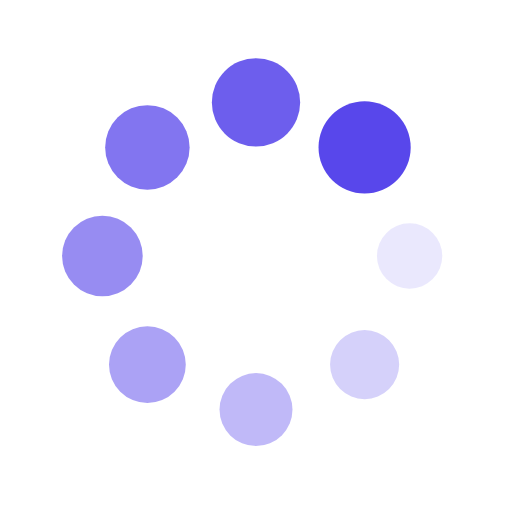
t = 0.00 s
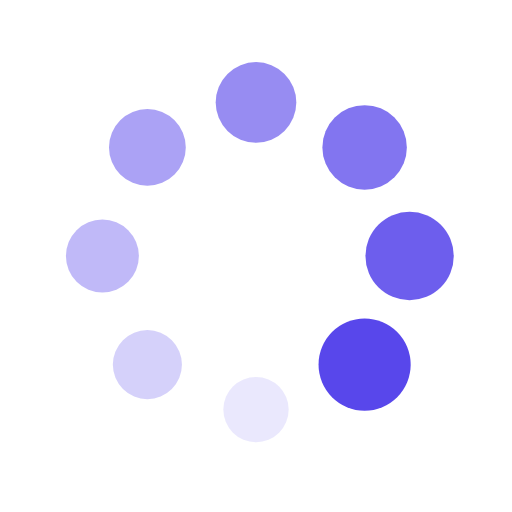
t = 0.25 s
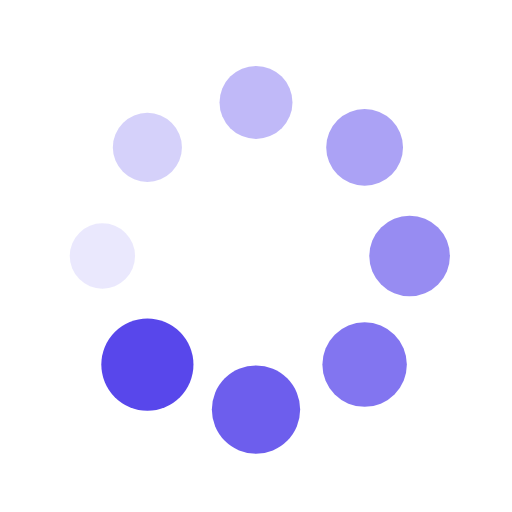
t = 0.50 s
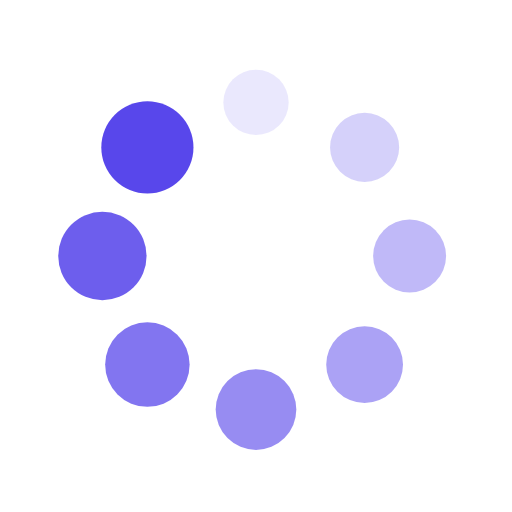
t = 0.75 s

The animated SVG that drew these frames (rendered in a browser with its animation timeline set to each time). Animation: 16 SMIL elements (animate=8,animateTransform=8); one cycle of 1.00 s, repeats indefinitely.

<?xml version="1.0" encoding="utf-8"?>
<svg xmlns="http://www.w3.org/2000/svg" xmlns:xlink="http://www.w3.org/1999/xlink" style="margin: auto; background: none; display: block; shape-rendering: auto;" width="200px" height="200px" viewBox="0 0 100 100" preserveAspectRatio="xMidYMid">
<g transform="translate(80,50)">
<g transform="rotate(0)">
<circle cx="0" cy="0" r="6" fill="#5847eb" fill-opacity="1" transform="scale(1.23755 1.23755)">
  <animateTransform attributeName="transform" type="scale" begin="-0.875s" values="1.5 1.5;1 1" keyTimes="0;1" dur="1s" repeatCount="indefinite"></animateTransform>
  <animate attributeName="fill-opacity" keyTimes="0;1" dur="1s" repeatCount="indefinite" values="1;0" begin="-0.875s"></animate>
</circle>
</g>
</g><g transform="translate(71.21320343559643,71.21320343559643)">
<g transform="rotate(45)">
<circle cx="0" cy="0" r="6" fill="#5847eb" fill-opacity="0.875" transform="scale(1.30005 1.30005)">
  <animateTransform attributeName="transform" type="scale" begin="-0.75s" values="1.5 1.5;1 1" keyTimes="0;1" dur="1s" repeatCount="indefinite"></animateTransform>
  <animate attributeName="fill-opacity" keyTimes="0;1" dur="1s" repeatCount="indefinite" values="1;0" begin="-0.75s"></animate>
</circle>
</g>
</g><g transform="translate(50,80)">
<g transform="rotate(90)">
<circle cx="0" cy="0" r="6" fill="#5847eb" fill-opacity="0.75" transform="scale(1.36255 1.36255)">
  <animateTransform attributeName="transform" type="scale" begin="-0.625s" values="1.5 1.5;1 1" keyTimes="0;1" dur="1s" repeatCount="indefinite"></animateTransform>
  <animate attributeName="fill-opacity" keyTimes="0;1" dur="1s" repeatCount="indefinite" values="1;0" begin="-0.625s"></animate>
</circle>
</g>
</g><g transform="translate(28.786796564403577,71.21320343559643)">
<g transform="rotate(135)">
<circle cx="0" cy="0" r="6" fill="#5847eb" fill-opacity="0.625" transform="scale(1.42505 1.42505)">
  <animateTransform attributeName="transform" type="scale" begin="-0.5s" values="1.5 1.5;1 1" keyTimes="0;1" dur="1s" repeatCount="indefinite"></animateTransform>
  <animate attributeName="fill-opacity" keyTimes="0;1" dur="1s" repeatCount="indefinite" values="1;0" begin="-0.5s"></animate>
</circle>
</g>
</g><g transform="translate(20,50.00000000000001)">
<g transform="rotate(180)">
<circle cx="0" cy="0" r="6" fill="#5847eb" fill-opacity="0.5" transform="scale(1.48755 1.48755)">
  <animateTransform attributeName="transform" type="scale" begin="-0.375s" values="1.5 1.5;1 1" keyTimes="0;1" dur="1s" repeatCount="indefinite"></animateTransform>
  <animate attributeName="fill-opacity" keyTimes="0;1" dur="1s" repeatCount="indefinite" values="1;0" begin="-0.375s"></animate>
</circle>
</g>
</g><g transform="translate(28.78679656440357,28.786796564403577)">
<g transform="rotate(225)">
<circle cx="0" cy="0" r="6" fill="#5847eb" fill-opacity="0.375" transform="scale(1.05005 1.05005)">
  <animateTransform attributeName="transform" type="scale" begin="-0.25s" values="1.5 1.5;1 1" keyTimes="0;1" dur="1s" repeatCount="indefinite"></animateTransform>
  <animate attributeName="fill-opacity" keyTimes="0;1" dur="1s" repeatCount="indefinite" values="1;0" begin="-0.25s"></animate>
</circle>
</g>
</g><g transform="translate(49.99999999999999,20)">
<g transform="rotate(270)">
<circle cx="0" cy="0" r="6" fill="#5847eb" fill-opacity="0.25" transform="scale(1.11255 1.11255)">
  <animateTransform attributeName="transform" type="scale" begin="-0.125s" values="1.5 1.5;1 1" keyTimes="0;1" dur="1s" repeatCount="indefinite"></animateTransform>
  <animate attributeName="fill-opacity" keyTimes="0;1" dur="1s" repeatCount="indefinite" values="1;0" begin="-0.125s"></animate>
</circle>
</g>
</g><g transform="translate(71.21320343559643,28.78679656440357)">
<g transform="rotate(315)">
<circle cx="0" cy="0" r="6" fill="#5847eb" fill-opacity="0.125" transform="scale(1.17505 1.17505)">
  <animateTransform attributeName="transform" type="scale" begin="0s" values="1.5 1.5;1 1" keyTimes="0;1" dur="1s" repeatCount="indefinite"></animateTransform>
  <animate attributeName="fill-opacity" keyTimes="0;1" dur="1s" repeatCount="indefinite" values="1;0" begin="0s"></animate>
</circle>
</g>
</g>
<!-- [ldio] generated by https://loading.io/ --></svg>
